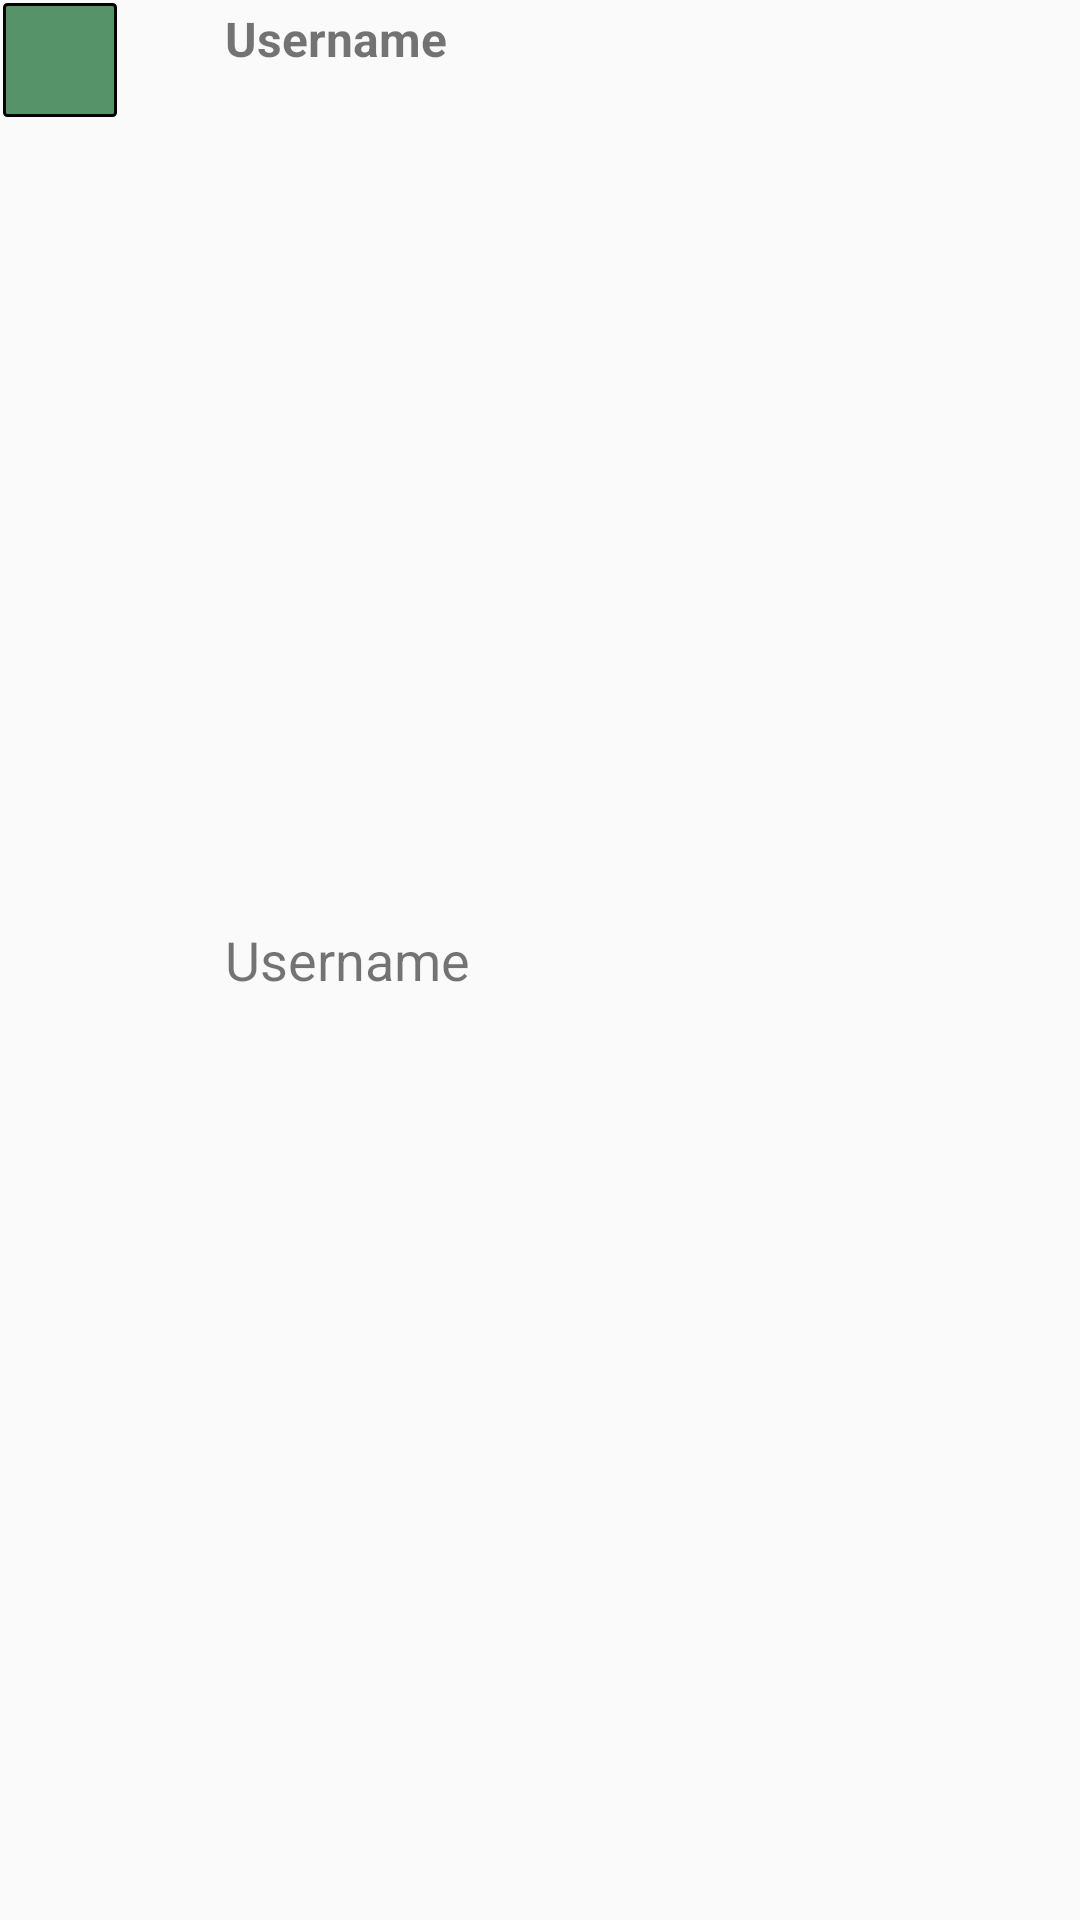

This screen was rendered from an Android layout file. Write that file and the resources it references.
<!-- AndroidManifest.xml: application theme AppTheme -->
<!-- res/layout/list_users.xml -->
<?xml version="1.0" encoding="utf-8"?>
<RelativeLayout xmlns:android="http://schemas.android.com/apk/res/android"
    xmlns:app="http://schemas.android.com/apk/res-auto"
    android:layout_width="match_parent"
    android:layout_height="wrap_content">

    <TextView
        android:id="@+id/txt_single_user1"
        android:layout_width="192dp"
        android:layout_height="wrap_content"
        android:layout_alignParentStart="true"
        android:layout_alignParentTop="true"
        android:layout_marginStart="75dp"
        android:layout_marginTop="2dp"
        android:text="Username"
        android:textColor="@color/common_google_signin_btn_text_dark_focused"
        android:textSize="16sp"
        android:textStyle="bold" />

    <TextView
        android:id="@+id/txt_single_user"
        android:layout_width="192dp"
        android:layout_height="wrap_content"
        android:layout_alignStart="@+id/txt_single_user1"
        android:layout_centerVertical="true"
        android:text="Username"
        android:textColor="@color/common_google_signin_btn_text_dark_focused"
        android:textSize="18sp" />

    <ImageView
        android:id="@+id/DefaultImagePro"
        android:layout_width="wrap_content"
        android:layout_height="wrap_content"

        android:layout_margin="1dp"
        android:background="@drawable/my_border_pro"
        android:backgroundTintMode="screen"
        android:padding="19dp"
        app:srcCompat="@drawable/ic_baseline_supervisor_account_24px" />

</RelativeLayout>
<!-- resources referenced by this layout -->
<resources>
  <!-- drawable my_border_pro (drawable) -->
  <?xml version="1.0" encoding="utf-8"?>
  <shape xmlns:android="http://schemas.android.com/apk/res/android" android:shape="rectangle">
      
      <solid android:color="@color/jazzmax_green"> </solid> 
      <stroke android:width="1dp" android:color="@android:color/background_dark"> </stroke> 
      <corners android:radius="1dp"> </corners>
  </shape>
  <style name="AppTheme" parent="Theme.AppCompat.Light.NoActionBar">
          
          <item name="colorPrimary">@color/jazzmax_green</item>
          <item name="colorPrimaryDark">@color/jazzmax_green</item>
          <item name="colorAccent">@color/black</item>
      </style>
  <color name="jazzmax_green">#bf207037</color>
  <color name="black">#FF000000</color>
</resources>
